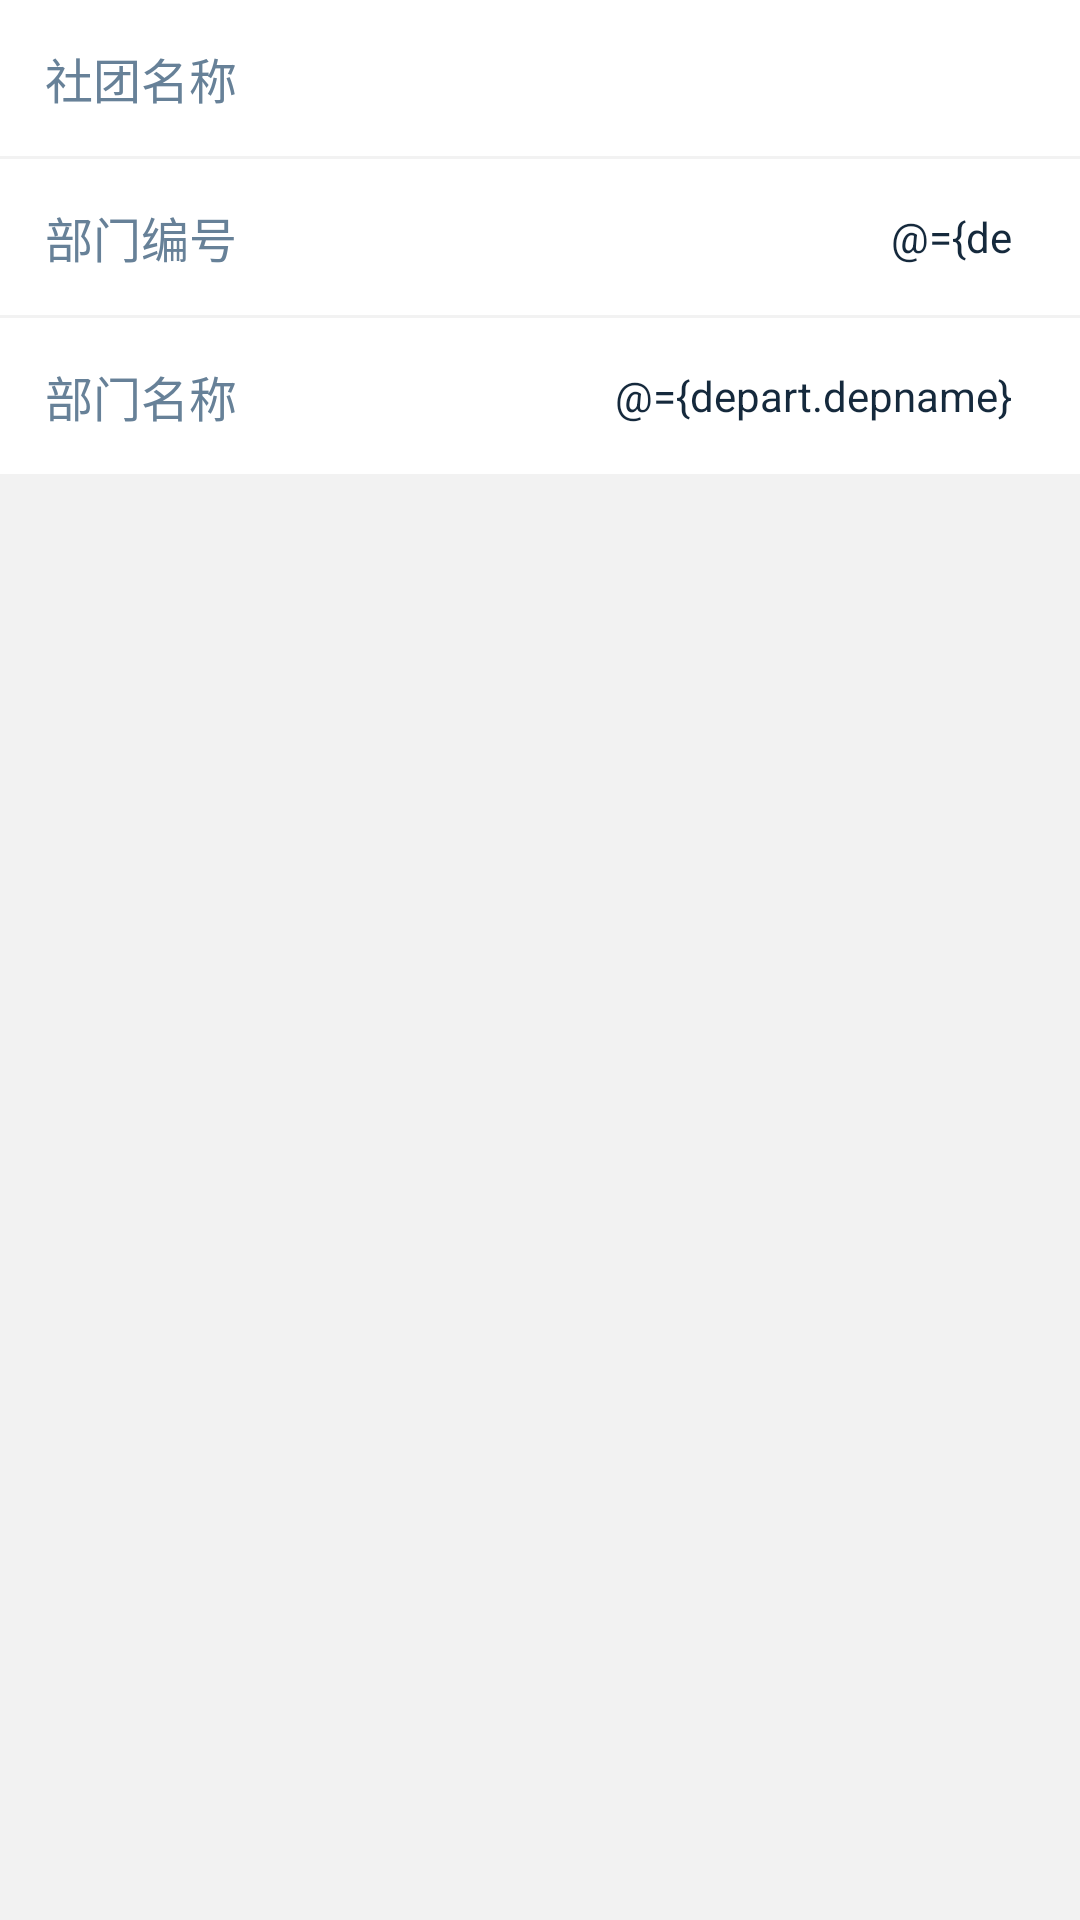

This screen was rendered from an Android layout file. Write that file and the resources it references.
<!-- AndroidManifest.xml: application theme AppTheme -->
<!-- res/layout/activity_depart_detail.xml -->
<?xml version="1.0" encoding="utf-8"?>
<layout
    xmlns:android="http://schemas.android.com/apk/res/android"
    xmlns:tools="http://schemas.android.com/tools"
    tools:context="com.lilinzhen.qduamapplication.HomePage.Assn.DepartDetailActivity">

    <data>
        <variable
            name="depart"
            type="com.lilinzhen.qduamapplication.Bean.Assn.Depart"/>
        <variable
            name="activity"
            type="com.lilinzhen.qduamapplication.HomePage.Assn.DepartDetailActivity"/>
    </data>
    <LinearLayout
        android:id="@+id/activity_depart_detail"
        android:layout_width="match_parent"
        android:layout_height="match_parent"
        android:orientation="vertical"
        android:focusable="true"
        android:focusableInTouchMode="true"
        android:background="@color/project_body_background">
        <LinearLayout
            android:layout_width="match_parent"
            android:layout_height="wrap_content"
            android:orientation="horizontal"
            android:background="@color/white">
            <View
                android:layout_width="@dimen/zero"
                android:layout_height="@dimen/one"
                android:layout_weight="@integer/fifteen"/>
            <TextView
                android:layout_width="wrap_content"
                android:layout_height="@dimen/fifty_two"
                android:text="@string/depart_assnname"
                android:textSize="@dimen/sixteen"
                android:textColor="@color/view_textview_color"
                android:gravity="center"/>
            <LinearLayout
                android:layout_width="@dimen/zero"
                android:layout_height="wrap_content"
                android:layout_weight="@integer/two_hundred_and_fifty_three"
                android:orientation="vertical"
                android:layout_gravity="center_vertical">
                <EditText
                    android:id="@+id/et_dep_asname"
                    android:layout_width="wrap_content"
                    android:layout_height="wrap_content"
                    android:background="@color/white"
                    android:textColor="@color/view_edittext_text_color"
                    android:textSize="@dimen/fourteen"
                    android:gravity="center_vertical|right"
                    android:layout_gravity="center_vertical|right"
                    android:hint="@{depart.assn.assnname}"
                    android:textColorHint="@color/view_edittext_hint_color"
                    android:enabled="false"
                    android:paddingLeft="@dimen/ten"
                    android:paddingTop="@dimen/ten"
                    android:paddingBottom="@dimen/ten"/>
            </LinearLayout>
            <View
                android:layout_width="@dimen/zero"
                android:layout_height="@dimen/one"
                android:layout_weight="@integer/twenty_two"/>
        </LinearLayout>
        <View
            android:layout_width="match_parent"
            android:layout_height="1dp"
            android:background="@color/project_body_line_background"/>
        <LinearLayout
            android:layout_width="match_parent"
            android:layout_height="wrap_content"
            android:orientation="horizontal"
            android:background="@color/white">
            <View
                android:layout_width="@dimen/zero"
                android:layout_height="@dimen/one"
                android:layout_weight="@integer/fifteen"/>
            <TextView
                android:layout_width="wrap_content"
                android:layout_height="@dimen/fifty_two"
                android:text="@string/depart_logname"
                android:textSize="@dimen/sixteen"
                android:textColor="@color/view_textview_color"
                android:gravity="center"/>
            <LinearLayout
                android:layout_width="@dimen/zero"
                android:layout_height="wrap_content"
                android:layout_weight="@integer/two_hundred_and_fifty_three"
                android:orientation="vertical"
                android:layout_gravity="center_vertical">
                <EditText
                    android:id="@+id/et_dep_logname"
                    android:layout_width="wrap_content"
                    android:layout_height="wrap_content"
                    android:background="@color/white"
                    android:text="@={depart.logname}"
                    android:textColor="@color/view_edittext_text_color"
                    android:textSize="@dimen/fourteen"
                    android:gravity="center_vertical|right"
                    android:layout_gravity="center_vertical|right"
                    android:hint="@string/input_required_hint"
                    android:textColorHint="@color/view_edittext_hint_color"
                    android:inputType="number"
                    android:maxLength="5"
                    android:paddingLeft="@dimen/ten"
                    android:paddingTop="@dimen/ten"
                    android:paddingBottom="@dimen/ten"/>
            </LinearLayout>
            <View
                android:layout_width="@dimen/zero"
                android:layout_height="@dimen/one"
                android:layout_weight="@integer/twenty_two"/>
        </LinearLayout>
        <View
            android:layout_width="match_parent"
            android:layout_height="1dp"
            android:background="@color/project_body_line_background"/>
        <LinearLayout
            android:layout_width="match_parent"
            android:layout_height="wrap_content"
            android:orientation="horizontal"
            android:background="@color/white">
            <View
                android:layout_width="@dimen/zero"
                android:layout_height="@dimen/one"
                android:layout_weight="@integer/fifteen"/>
            <TextView
                android:layout_width="wrap_content"
                android:layout_height="@dimen/fifty_two"
                android:text="@string/depart_depname"
                android:textSize="@dimen/sixteen"
                android:textColor="@color/view_textview_color"
                android:gravity="center"/>
            <LinearLayout
                android:layout_width="@dimen/zero"
                android:layout_height="wrap_content"
                android:layout_weight="@integer/two_hundred_and_fifty_three"
                android:orientation="vertical"
                android:layout_gravity="center_vertical">
                <EditText
                    android:id="@+id/et_dep_depname"
                    android:layout_width="wrap_content"
                    android:layout_height="wrap_content"
                    android:background="@color/white"
                    android:text="@={depart.depname}"
                    android:textColor="@color/view_edittext_text_color"
                    android:textSize="@dimen/fourteen"
                    android:gravity="center_vertical|right"
                    android:layout_gravity="center_vertical|right"
                    android:hint="@string/input_required_hint"
                    android:textColorHint="@color/view_edittext_hint_color"
                    android:paddingLeft="@dimen/ten"
                    android:paddingTop="@dimen/ten"
                    android:paddingBottom="@dimen/ten"/>
            </LinearLayout>
            <View
                android:layout_width="@dimen/zero"
                android:layout_height="@dimen/one"
                android:layout_weight="@integer/twenty_two"/>
        </LinearLayout>
        <View
            android:layout_width="match_parent"
            android:layout_height="1dp"
            android:background="@color/project_body_line_background"/>

    </LinearLayout>

</layout>
<!-- resources referenced by this layout -->
<resources>
  <color name="project_body_background">#F2F2F2</color>
  <color name="project_body_line_background">#F2F2F2</color>
  <color name="view_edittext_hint_color">#BBBBBB</color>
  <color name="view_edittext_text_color">#15293C</color>
  <color name="view_textview_color">#678198</color>
  <color name="white">#FFFFFF</color>
  <dimen name="fifty_two">52dp</dimen>
  <dimen name="fourteen">14dp</dimen>
  <dimen name="one">1dp</dimen>
  <dimen name="sixteen">16dp</dimen>
  <dimen name="ten">10dp</dimen>
  <dimen name="zero">0dp</dimen>
  <integer name="fifteen">15</integer>
  <integer name="twenty_two">22</integer>
  <integer name="two_hundred_and_fifty_three">253</integer>
  <string name="depart_assnname">社团名称</string>
  <string name="depart_depname">部门名称</string>
  <string name="depart_logname">部门编号</string>
  <string name="input_required_hint">请输入文字内容（必填）</string>
  <style name="AppTheme" parent="Theme.AppCompat.Light.NoActionBar">
          
          <item name="colorPrimary">@color/colorPrimary</item>
          <item name="colorPrimaryDark">@color/colorPrimaryDark</item>
          <item name="colorAccent">@color/colorAccent</item>
          <item name="android:windowBackground">@mipmap/login_background</item>
          <item name="android:windowNoTitle">true</item>
          <item name="android:windowIsTranslucent">true</item>
      </style>
  <color name="colorPrimary">#3997F1</color>
  <color name="colorPrimaryDark">#3997F1</color>
  <color name="colorAccent">#3997F1</color>
</resources>
